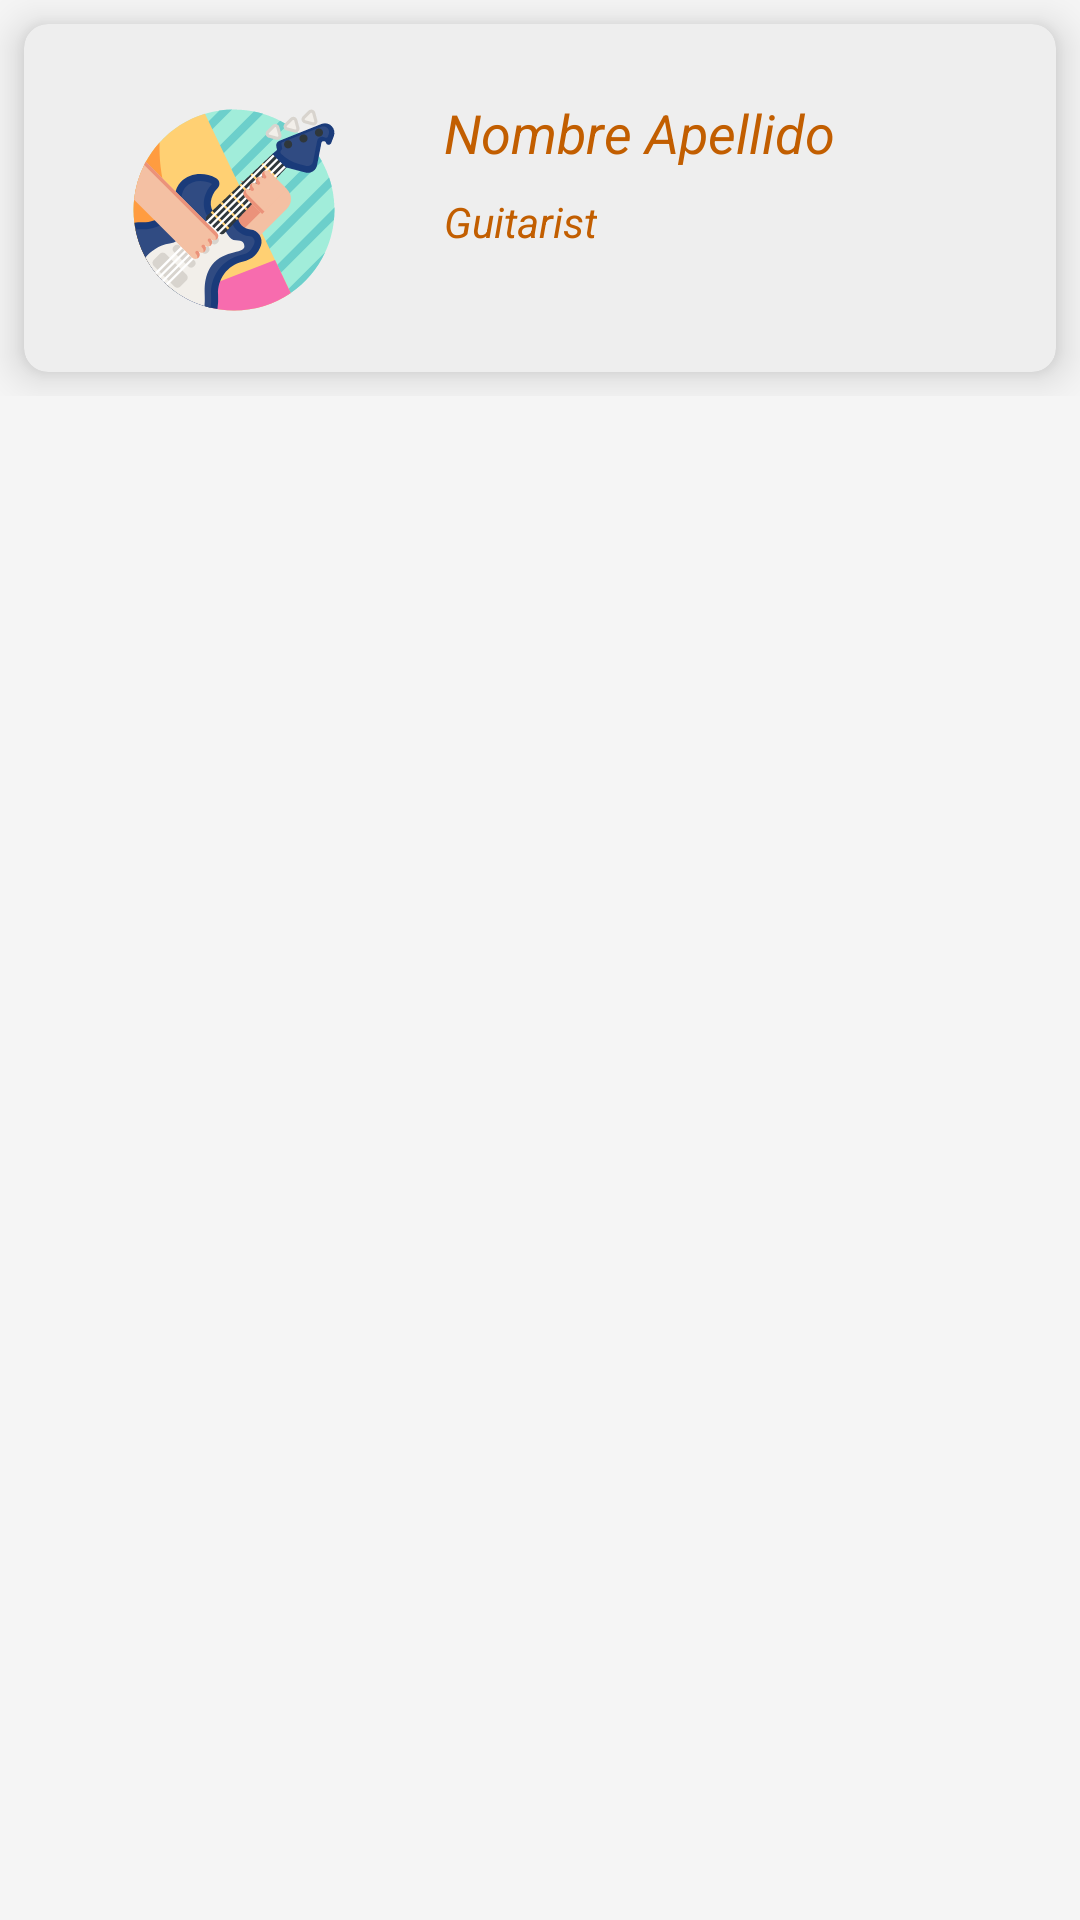

The Android layout XML behind this screen, and the referenced resources:
<!-- AndroidManifest.xml: application theme MyTheme.DayNight -->
<!-- res/layout/fragment_search_user_item.xml -->
<?xml version="1.0" encoding="utf-8"?>
<LinearLayout xmlns:android="http://schemas.android.com/apk/res/android"
    android:layout_width="match_parent"
    android:layout_height="wrap_content"
    xmlns:app="http://schemas.android.com/apk/res-auto"
    android:orientation="horizontal">

    <LinearLayout
        android:layout_width="match_parent"
        android:layout_height="wrap_content"
        android:orientation="vertical">

        <com.google.android.material.card.MaterialCardView
            android:id="@+id/cardFriend"
            android:layout_width="match_parent"
            android:layout_height="wrap_content"
            android:layout_margin="8dp"
            android:clickable="true"
            app:cardBackgroundColor="@color/color_cardview"
            app:rippleColor="@color/color_secondary"
            app:cardCornerRadius="8dp"
            android:elevation="4dp"
            app:cardElevation="8dp">

            <androidx.constraintlayout.widget.ConstraintLayout
                android:layout_width="match_parent"
                android:layout_height="wrap_content">

                <ImageView
                    android:id="@+id/ivProfileFriend"
                    android:layout_width="wrap_content"
                    android:layout_height="wrap_content"
                    android:layout_gravity="right|bottom"
                    android:layout_marginStart="16dp"
                    android:layout_marginLeft="16dp"
                    android:layout_marginTop="8dp"
                    android:src="@drawable/ic_icon_my_profile"
                    app:layout_constraintStart_toStartOf="parent"
                    app:layout_constraintTop_toTopOf="parent" />

                <com.google.android.material.textview.MaterialTextView
                    android:id="@+id/tvNameFriend"
                    android:layout_width="wrap_content"
                    android:layout_height="wrap_content"
                    android:layout_marginStart="16dp"
                    android:layout_marginLeft="16dp"
                    android:layout_marginTop="16dp"
                    android:text="@string/user_name_example"
                    android:textColor="@color/color_primary_variant"
                    android:textSize="18dp"
                    android:textStyle="italic"
                    app:fontFamily="sans-serif"
                    app:layout_constraintStart_toEndOf="@+id/ivProfileFriend"
                    app:layout_constraintTop_toTopOf="@+id/ivProfileFriend" />

                <com.google.android.material.textview.MaterialTextView
                    android:id="@+id/tvOfficeFriend"
                    android:layout_width="wrap_content"
                    android:layout_height="wrap_content"
                    android:layout_marginTop="8dp"
                    android:text="@string/user_office_example"
                    android:textColor="@color/color_primary_variant"
                    android:textSize="14dp"
                    android:textStyle="italic"
                    app:fontFamily="sans-serif"
                    app:layout_constraintStart_toStartOf="@+id/tvNameFriend"
                    app:layout_constraintTop_toBottomOf="@+id/tvNameFriend" />

            </androidx.constraintlayout.widget.ConstraintLayout>



        </com.google.android.material.card.MaterialCardView>

    </LinearLayout>
</LinearLayout>
<!-- resources referenced by this layout -->
<resources>
  <color name="color_cardview">#eeeeee</color>
  <color name="color_primary_variant">#c25e00</color>
  <color name="color_secondary">#1976d2</color>
  <!-- drawable ic_icon_my_profile: vector/xml drawable (drawable, 19649 chars, omitted) -->
  <string name="user_name_example">Nombre Apellido</string>
  <string name="user_office_example">Guitarist</string>
  <style name="MyTheme.DayNight" parent="Base.MyTheme" />
  <style name="Base.MyTheme" parent="Base.MaterialThemeBuilder">
  
          <item name="colorPrimary">@color/color_primary</item>
          <item name="colorPrimaryVariant">@color/color_primary_variant</item>
          <item name="colorSecondary">@color/color_secondary</item>
          <item name="colorSecondaryVariant">@color/color_primary_variant</item>
  
          <item name="android:colorBackground">@color/color_background</item>
          <item name="colorSurface">@color/color_surface</item>
          <item name="colorError">@color/color_error</item>
  
          <item name="colorOnBackground">@color/color_on_background</item>
          <item name="colorOnSurface">@color/color_on_surface</item>
          <item name="colorOnError">@color/color_on_error</item>
  
  
  
          <item name="colorOnPrimary">@color/color_on_primary</item>
          <item name="colorOnSecondary">@color/color_on_secondary</item>
  
  
  
      </style>
  <style name="Base.MaterialThemeBuilder" parent="Theme.MaterialComponents.DayNight.NoActionBar">
  
          <item name="android:statusBarColor" tools:targetApi="lollipop">?colorPrimaryVariant</item>
          <item name="android:navigationBarColor" tools:targetApi="lollipop">?android:colorBackground</item>
          <item name="android:windowLightNavigationBar" tools:ignore="NewApi">true</item>
          <item name="android:navigationBarDividerColor" tools:ignore="NewApi">?colorControlHighlight</item>
  
          <item name="colorPrimaryDark">?colorPrimaryVariant</item>
          <item name="colorAccent">?colorSecondary</item>
          
          
          
      </style>
  <color name="color_primary">#fb8c00</color>
  <color name="color_background">#f5f5f5</color>
  <color name="color_surface">#ffffff</color>
  <color name="color_error">#d50000</color>
  <color name="color_on_background">#000000</color>
  <color name="color_on_surface">#000000</color>
  <color name="color_on_error">#ffffff</color>
  <color name="color_on_primary">#000000</color>
  <color name="color_on_secondary">#ffffff</color>
</resources>
